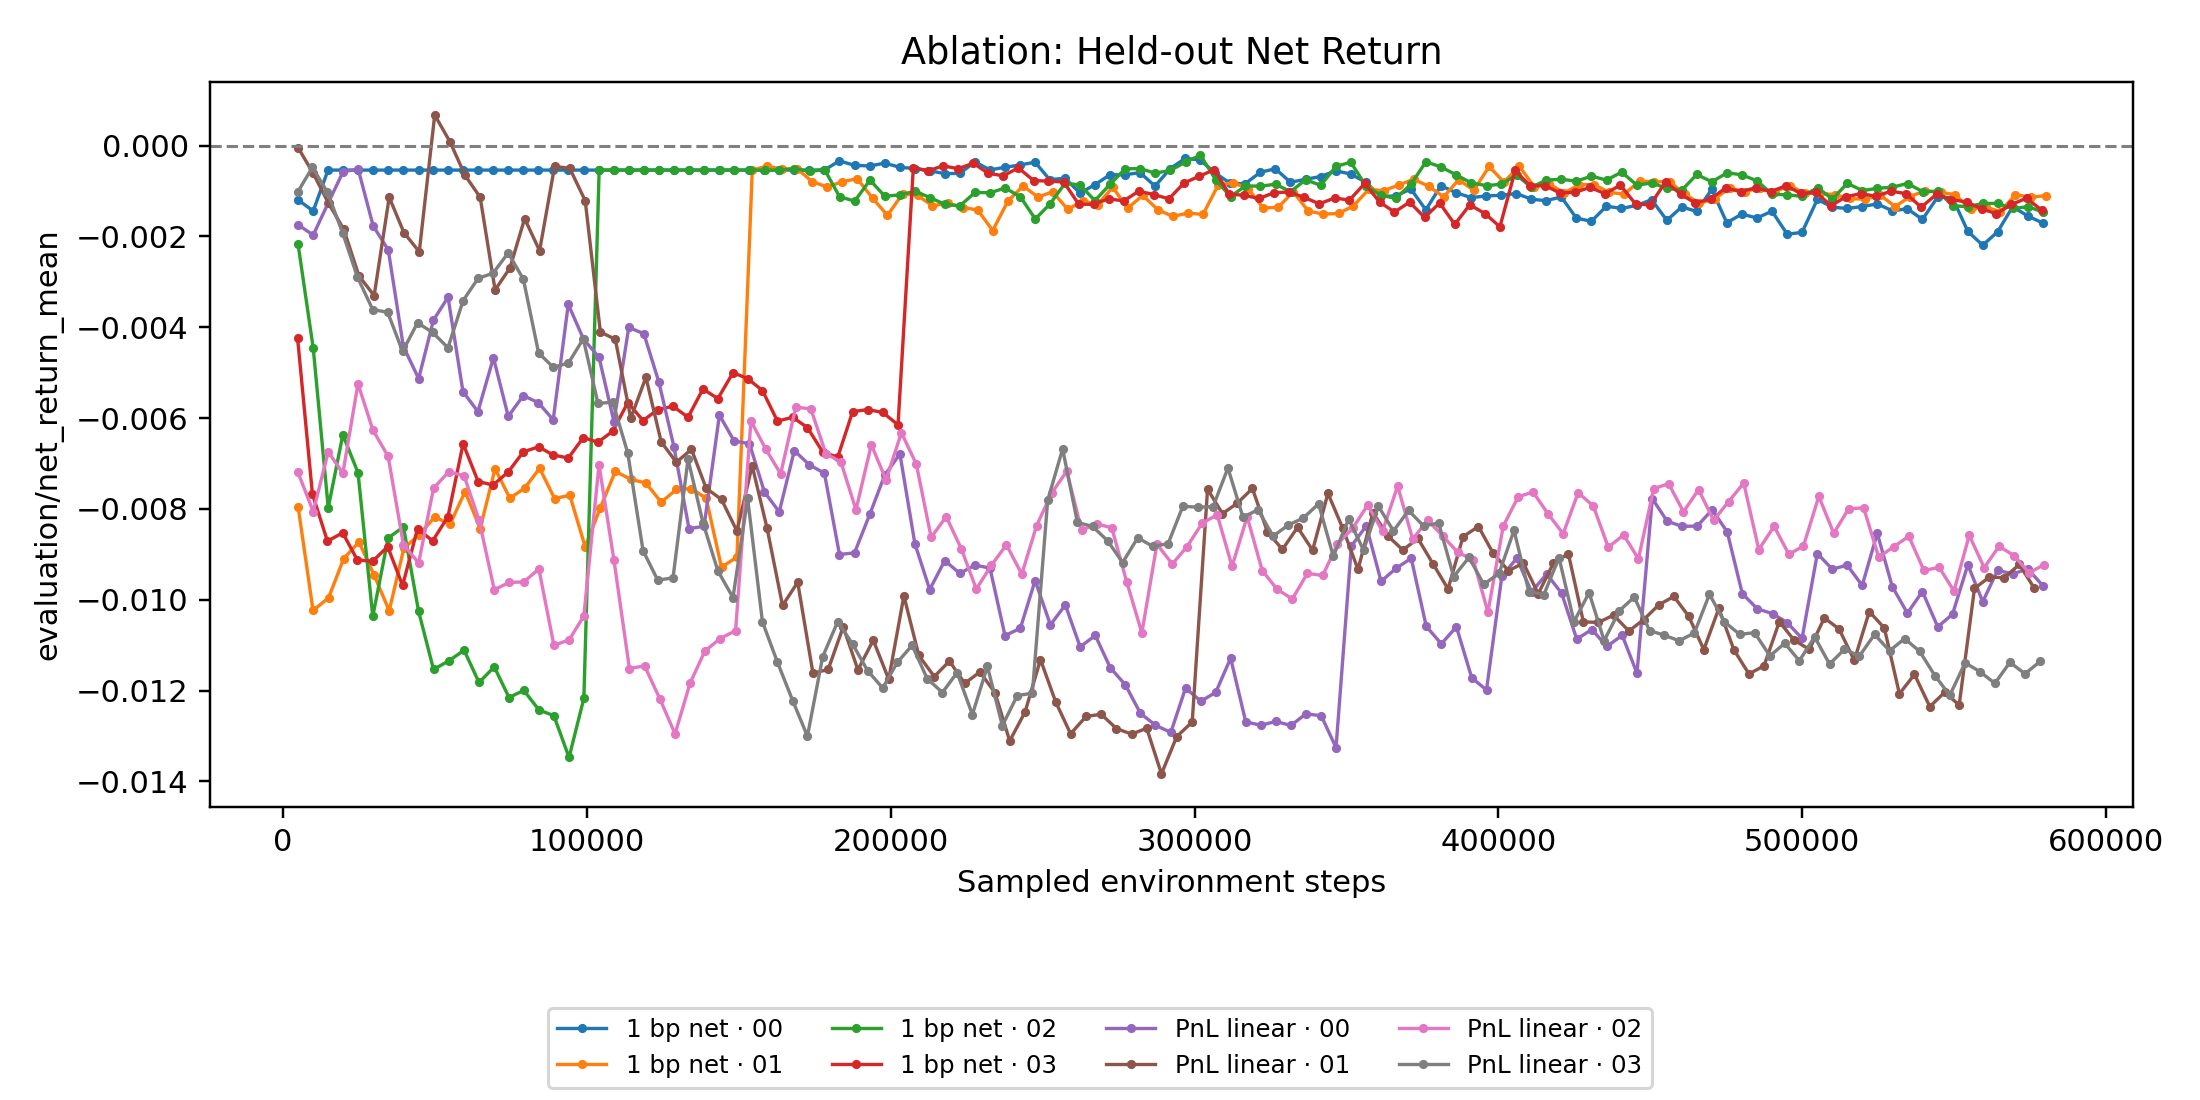

The data file committed next to this chart (first rows):
pbt_progress_steps, net_return_1bp_pbt_sync_120:training_fn_…, net_return_1bp_pbt_sync_120:training_fn_…, net_return_1bp_pbt_sync_120:training_fn_…, net_return_1bp_pbt_sync_120:training_fn_…, pnl_linear_pbt_sync_120:training_fn_ITra…, pnl_linear_pbt_sync_120:training_fn_ITra…, pnl_linear_pbt_sync_120:training_fn_ITra…, pnl_linear_pbt_sync_120:training_fn_ITra…
4816, , , , -0.004241, , , , -0.001028
4952, , , -0.002163, , , , -0.007198, 
4992, , -0.007954, , , , -4.700887477316029e-05, , 
5040, -0.0012, , , , -0.001746, , , 
9696, , , , -0.007671, , , , -0.0004772
9904, , -0.01024, , , , -0.0006072, , 
9952, -0.00144, , , , -0.001971, , , 
9968, , , -0.004464, , , , -0.008059, 
14632, , , , -0.00871, , , , -0.001029
14832, -0.0005396, , , , -0.001273, , , 
14896, , , -0.007975, , , , -0.006743, 
15000, , -0.00996, , , , -0.001269, , 
19656, , , , -0.008526, , , , -0.001925
19712, , , -0.006366, , , , -0.007215, 
19800, -0.0005396, , , , -0.0005749, , , 
19984, , -0.009095, , , , -0.001839, , 
24496, , , , -0.009126, , , , -0.002892
24696, , , -0.007203, , , , -0.005243, 
24752, -0.0005396, , , , -0.0005186, , , 
25008, , -0.008728, , , , -0.00287, , 
29520, , , , -0.009151, , , , -0.00361
29560, , , -0.01037, , , , -0.006258, 
29696, -0.0005396, , , , -0.001769, , , 
30016, , -0.00946, , , , -0.003303, , 
34464, , , , -0.008832, , , , -0.00367
34608, , , -0.008642, , , , -0.006841, 
34664, -0.0005396, , , , -0.002298, , , 
34968, , -0.01024, , , , -0.001138, , 
39376, , , , -0.009685, , , , -0.004531
39616, -0.0005396, , , , -0.004423, , , 
39648, , , -0.008396, , , , -0.008786, 
39816, , -0.00886, , , , -0.001917, , 
44288, , , , -0.008435, , , , -0.003901
44656, , , -0.01026, , , , -0.009189, 
44664, -0.0005396, , , , -0.005131, , , 
44856, , -0.008573, , , , -0.002339, , 
49264, , , , -0.008705, , , , -0.004115
49520, -0.0005396, , , , -0.003844, , , 
49552, , , -0.01154, , , , -0.007547, 
49944, , -0.008174, , , , 0.0006718, , 
54312, , , , -0.008169, , , , -0.004452
54328, -0.0005396, , , , -0.003339, , , 
54560, , , -0.01135, , , , -0.00718, 
54984, , -0.008337, , , , 8.213238464030903e-05, , 
59240, -0.0005396, , , , -0.005417, , , 
59288, , , , -0.006564, , , , -0.003414
59616, , , -0.01111, , , , -0.007271, 
59936, , -0.007617, , , , -0.0006558, , 
64160, -0.0005396, , , , -0.005858, , , 
64224, , , , -0.007397, , , , -0.002923
64528, , , -0.01182, , , , -0.008245, 
64904, , -0.008432, , , , -0.001139, , 
69160, , , , -0.007474, , , , -0.002809
69272, -0.0005396, , , , -0.004671, , , 
69552, , , -0.01148, , , , -0.009781, 
69808, , -0.007116, , , , -0.003177, , 
74136, , , , -0.007186, , , , -0.002361
74144, -0.0005396, , , , -0.005963, , , 
74400, , , -0.01215, , , , -0.009619, 
74680, , -0.007764, , , , -0.002698, , 
... 710 more rows
